pico-8 play session: no input (idle), after a click and taps of 🅾, ❎, 🅾+❎, 🅾 in the second before t = 0

[t = 1 s] idle ~1s (no d-pad/buttons)
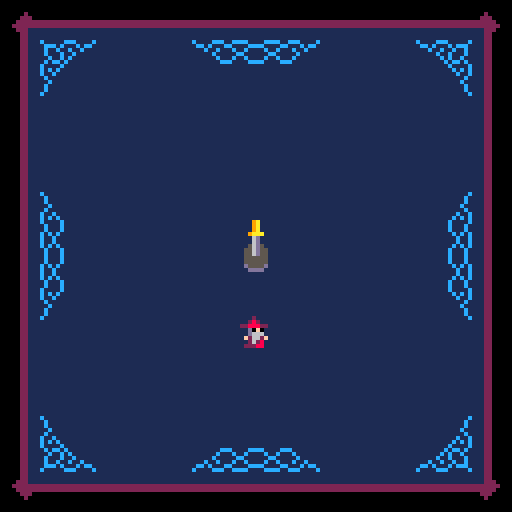

pico-8 cartridge
version 32
__lua__
--bullet hell with a sword
--made for s&t acm arcade jam

--variables

--[[
  naming conventions
  p = player
  k = knife
  b = bullet
]]

--stats
start_time=0
finish_time=0
bullet_count=0
deaths=0
kills=0

krot = 0 -- spin angle
kdeg = 0 -- turn angle
kdist= 16 -- distance from p
--ks   =.66-- scale
--kspin_spd=0 --rotation
--kturn_spd=0 --position

kpos_x=0 --knife position
kpos_y=0 --updated each frame
klen  --=11*ks
						=7.26
ktip_x=0
ktip_y=0 
kend_x=0 
kend_y=0

khit_delay=3 -- how often k hits
---- delays for focus / normal
--khit_delay_n = 3
--khit_delay_f = 3

--kdmg = 4
--kdmg_n = 4
--kdmg_f = 4

-- player

p_x=64
p_y=64
--p_mvspd=2.2
p_flpx=false
p_lives=3
p_inv=0 -- invincibility

p_sp_n=1
p_sp_f=17
mvspd_n=2.2
mvspd_f=1.0
focus = false --if p is focusing
p_hitrad = 0.2 --radius of hitbox
p_iframes = 45
show_hitbox=true

bg_items={}
bg_timer1=0
bg_col=0

wave_offset = 0
--wave_speed = -1

-- used by level to track time
l_time=0
l_time_last=0
cur_level=0

-- holds level info
--set by init_l#()
--l={}

-- highest level unlocked
max_level=0
-- if we're in the level select
lv_select_active=false
lv_select=1

-- used by gameover
--go_timer=0

-- you get the idea
--intro_timer=0
--intro_fcounter=0 -- counts focus time
--intro_state=1
--intro_s_state=0
intro_completed=false

--whether to make the help page the win screen
win_screen=false

-- screenshake vars
shake_x=0
shake_y=0
shake=0
do_shake=false

-- particle list
pa_list = {}

-- enemy list
e_list = {}

-- bullet list
b_list = {}

-- pattern list
pt_list = {}

-- pickups list
pu_list = {}

-- init to menu
function _init()
 start_music(true)
 
 toggle_scrsh()
 toggle_hitbox()
 menuitem(3,"unlock all lvl", unlocc)
 
 --unlocc() --the monado's power
 
 init_menu()
end

-->8
--utilities

-- euclidean distance
function dst(x1,y1,x2,y2)
 
 local a,b=abs(x1-x2),abs(y1-y2)
 
 -- approximate
 return max(a,b)*0.9609+min(a,b)*0.3984
 
 -- exact
 --return sqrt(a*a+b*b)
end

-- random vector
function rand_dir()
 return rnd(2)-1, rnd(2)-1
end

-- rand int
function randi(h) --inclusive
 return flr(rnd(h+1))
end

-- normalized dx,dy between points
function dir(x1,y1,x2,y2)
 local a = atan2(x2-x1,y2-y1)
 return cos(a),sin(a)
end

-- rotates x,y by and angle a
-- around screen center
function rotated(x,y,a)
 local s,c = sin(a),cos(a)
 local xx,yy=x-64,y-64
 return xx*c-yy*s+64,xx*s+yy*c+64
end

function toggle_scrsh()
 do_shake = not do_shake
 menuitem(1,do_shake and "scrnshake off" or "scrnshake on",toggle_scrsh)
 shake=0
end

function toggle_hitbox()
 show_hitbox = not show_hitbox
 menuitem(2,show_hitbox and "hide hitbox" or "show hitbox",toggle_hitbox)
end

function unlocc()
 start_time=-1
 max_level=3
 intro_completed=true
 poke(0x311d, peek(0x311d)^^128)
end

function start_music(loop)
 music(4,0,6)
 if loop==true then
  poke(0x311d, peek(0x311d)|128)
 end
end
-->8
--menu/credits/cutscenes

function init_menu()
 _update = update_menu
 _draw = draw_menu
 
 wave_speed=-1
 if max_level==1 then
  init_bg(11)
 elseif max_level==2 then
  init_bg(12)
 elseif max_level==3 then
  init_bg(0)
 end
 
 win_screen=false
 
 p_x = 64
 p_y = 84
 -- controls trans location
 
 intro_s_state=0
 lv_select_active=false
 
 trans_open(nil,65)
end

function restart()
 music(-1)
 start_music()
 -- set loop point again
 --poke(0x311d, peek(0x311d) | 128)
 p_sp_n=1
 go_timer=-1
 init_menu()
end

function init_help()
 _update = update_help
 _draw = draw_help
 
 --needed for winscreen
 if stat(24)==-1 then
  start_music() end
 
 trans_open(nil,65)
end

function update_menu()
 --process transitions
 process_transition()
 
 if btnp(🅾️) and trans_func==nil then
  if intro_completed==false then
   sfx(60)
   music(-1,1200)
   init_intro()
  elseif lv_select_active == false then
   lv_select_active=true
  else
   trans_close(3,-20)
   trans_func = init_game
  end
 end
 
 if btnp(⬇️) and lv_select_active and trans_func==nil then
  lv_select=mid(1,lv_select+1,max_level) end
 if btnp(⬆️) and lv_select_active and trans_func==nil then
  lv_select=mid(1,lv_select-1,max_level) end
 
 -- just to be safe
 lv_select=mid(1,lv_select,3)
 
 if btnp(❎) and trans_func==nil then
  if lv_select_active==false then
   trans_close(nil,-20)
   trans_func = init_help
  else
   lv_select_active=false
  end
 end

end

function update_help()
 --process transitions
 process_transition()
 
 if btn(❎) and trans_func==nil then
  trans_close(nil,-30)
  trans_func = init_menu
 end

end

function draw_menu()
 cls()
 --rectfill(0,0,127,127,0)
 
 if max_level>=1 then
  draw_bg()
 end
 
 if max_level == 0 then
  map(0,0)
 else
  draw_carpet()
 end
 
 draw_logo(13,25)
 
 if lv_select_active==false then
	 print("press 🅾️ to start", 30, 100,7)
	 rectfill(46,112,81,118,1)
	 print("❎ help/credits", 34, 113,12)
 else
  rectfill(46,112,81,118,1)
  for i=1,3 do
   local col
   if i<=max_level then col=6
   else col=13 end
   if i==lv_select then col=7 end
   print("level "..i, 51, 86+8*i,col)
  end
  print(">         <", 43, 86+8*lv_select,7)
 end
 
 spr(103,60,60,1,1) --pedestal
 draw_intro_sword()
 draw_player()
 
 -- draw transition last
 draw_trans_overlay()
end

function draw_help()
 cls(1)
 
 -- credits
 local textcol = 13
 palt(0, false)
 palt(9, true)
 spr(138,10,4+stat(20)%16/8,2,2)  --fred
 print("a game by",30,10,textcol)
 print("athakaspen",70,10,8)
 
 spr(142,104,22,2,2) --arcade
 rectfill(108,28,115,31,stat(20)/4+7)
 print("made in 1 week for an",14,25,textcol)
 print("s&t acm arcade",6,31,11)
 print("game jam",66,31,textcol)
 
 sspr(96,64,16,16,7,45) --moon 
 local amt=flr(time()*7.24%14)-7
 spr(174-abs(amt)*2,7,44,2,2,amt>0,amt>0) --moon 
 
 print("music is adapted from",30,44,textcol)
 print("\"jack of all trades\"",30,50,12)
 print("by",30,56,textcol)
 print("casejackal",42,56,10)
 palt(0, true)
 palt(9, false)
 
 
 
 if not win_screen then
  
  draw_focus_tutorial(100,82)
  print("hold 🅾️ to focus", 6, 72,7)
	 print(" - faster spin", 6, 84,7)
	 print(" - slower movement", 6, 96,7)
	 
	 print("green", 6, 108,11)
	 print("is your hitbox", 29, 108,7)
	 
 else
  print("thanks for playing!",26,70,7)                                                          if deaths==0 and start_time>0 then color(10) end
  print("- deaths: "..deaths,38,80)
  print("- kill count: "..kills,28,88)
  print("- bullets dodged: "..bullet_count,18,96)
  
  if start_time>0 then
   tim=flr(finish_time-start_time)
   print("- total time: "..tim\60 .."m "..tim%60 .."s",22,108)
  end
 end

 print("❎ main menu", 38, 120,12)
 
 -- draw transition last
 draw_trans_overlay()
end

function init_intro()
 _draw = draw_intro
 _update = update_intro
 intro_timer=0
 intro_fcounter=0
 intro_state=1
 ped_state=0
 start_time=time()
end

function init_gameover()
 go_timer=0
 _update = update_go
 _draw = draw_go
 
 wave_speed=0
 
 -- mute music
 music(-1)
 
 --make sure player is visible
 p_inv=0
end

function update_intro()
 intro_timer += 1
 
 --process transitions
 process_transition()
 
 update_particles()
 
 if intro_timer > 5 then
		-- check for focus mode 
		check_focus()
		p_move()
 end
 
 if intro_state == 1 and 
 dst(p_x,p_y,64,58) < 22 and
 focus==true then
  --scripted sword pulls
  intro_fcounter+=1
  if intro_fcounter%5==0 then
	  newp_simple(64,64)
	  --play sound if free channel
	  if stat(19)==-1 then
		  sfx(57,3,0,1)
		 end
	 end
	 if intro_fcounter==50 
	 or intro_fcounter==110
	 or intro_fcounter==170 then 
	  intro_s_state+=1
	  shake=1
	  sfx(58,3,0,1)
	  
	 elseif intro_fcounter==182 then
	  intro_s_state=4
	  intro_state=2
	  shake=2
	  sfx(59,3,0,1)
	  for i=1,10 do
	   newp_scloud(64,64)
	  end
	  intro_timer=100 --bad code alert
   music(7,0,6)
   poke(0x311d, peek(0x311d)^^128)
	 end
 elseif intro_state==2 then
  if intro_timer == 186 then
   sfx(60)
   intro_state=3
   krot=0.5
   kdeg=atan2(64-p_x,45-p_y)
   trans_close()
   trans_func=init_game
   lv_select=1
   intro_completed=true
  end 
 end
 
 if intro_state==3 then
  update_kpos()
 end

end

function draw_intro()
 cls()
 --rectfill(0,0,127,127,0)
 
 --processes screenshake. 
 --called even when not shaking
 draw_shake()
 
 if intro_state<2 then
  map(0,0)
 else
  draw_carpet()
 end
 draw_logo(13,25-intro_timer)
 
 print("press 🅾️ to start", 30, 100+intro_timer,7)
 if intro_timer < 8 then 
  rectfill(48,120,79,112+intro_timer,1)
 end
 print("❎ help/credits", 34, 113+intro_timer,12)
 
 if intro_state == 1 and 
 dst(p_x,p_y,64,58) < 22 and
 focus==false then
  rectfill(48,120,79,112,1)
  print("hold 🅾️ to focus", 33, 113,12)
 end

 if intro_state==1 then
  spr(103,60,60,1,1) --pedestal
 end
 draw_particles()
 draw_player()
 if intro_state<3 then
  draw_intro_sword()
 else
  draw_knife()
 end
 
 -- draw transition last
 draw_trans_overlay()
end

function draw_intro_sword()
 if intro_s_state <= 3 then
  sspr(56,32,8,9+intro_s_state,60,55-intro_s_state)
 else
  spr(71,60,45+sin(time()*0.9)*2.9,1,2)
 end
end

function draw_shake()
 if do_shake then
	 shake_x=1-rnd(2)
	 shake_y=1-rnd(2)
	 shake_x*=shake
	 shake_y*=shake
	 camera(shake_x,shake_y)
	 
	 shake *= 0.90
	 if shake < 0.25 then
	  shake=0
	 end
	else
	 camera(0,0)
	end
end

function update_go()
 process_transition()

 go_timer += 1

 if go_timer == 1 then
  sfx(9)
 elseif go_timer == 40 then
  sfx(56)
  p_sp_n=33
  focus=false
  heart_explode(p_x,p_y)
  shake=1
 elseif go_timer == 80 then
  --sfx(40)
 elseif go_timer == 60 then
  trans_close()
  trans_func = restart
 end
 
 update_particles()
 draw_game()
end

function draw_go()

 --processes screenshake. 
 --called even when not shaking
 draw_shake()
 
 -- draw transition last
 draw_trans_overlay()
end



function draw_logo(x,y)
 -- sword
 for i=0,10 do
  spr(137,x+7+i*8,y+6)
 end
 spr(153,x+94,y+6) --tip
 spr(136,x,y+6) -- hilt last
 
 --letters
 for i=0,7 do
  spr(128+i,x+12+10*i,y+2.5+sin(-time()/2.4+i/8)*2.48,1,2)
 end
 
 --bit of the sword on letters
 --very inefficient but saves tokens
 for i=0,22 do
  spr(137,x+47+i,y+6)
 end
end

function draw_focus_tutorial(x,y)
 p_x=x p_y=y
 
 check_focus()
 update_kpos()

 --circfill(p_x-1,p_y-1,kdist,1)
 circ(p_x-1,p_y-1,kdist,7)
 --circ(p_x,p_y,kdist,0)
 
 draw_player()
 draw_knife()
 
 --draw_kpoints(8)
 
 -- hitbox
 rect(p_x,p_y,p_x-1,p_y-1,11)
end

-- transitions
trans_amount = -70
trans_delta = 0
-- func to call at trans end
trans_func = nil 

function process_transition()
 --trans_amount+=trans_delta
 trans_amount=mid(-100,trans_amount+trans_delta,100)
 if abs(trans_amount) > 70 and trans_func then
  trans_func()
  trans_func=nil
 end
end

function trans_open(spd,start)
 trans_amount = start or 69
 if not spd then spd=-5 end
 trans_delta = spd
end

function trans_close(spd,start)
 trans_amount = start or -69
 trans_delta = spd or 3
end

function draw_trans_overlay()
 --player offset x/y
 local po_x = p_x-64
 local po_y = p_y-64
 rectfill(-1,-1,128,trans_amount+po_y,0)
 rectfill(-1,-1,trans_amount+po_x,128,0)
 rectfill(128,128,-1,127-trans_amount+po_y,0)
 rectfill(128,128,127-trans_amount+po_x,-1,0)
 
end
-->8
--game

--inits level in lv_select var
function init_game()
 _update = update_game
 _draw = drawdelay
 p_x = 64
 p_y = 64
 p_lives = max(p_lives,3)
 
 go_timer=0
 wave_speed=-1
 l_time=0
 l_time_last=0
 
 cur_level=lv_select
 if cur_level==1 then
  init_l1()
 elseif cur_level==2 then
  init_l2()
 elseif cur_level==3 then
  init_l3()
 end
 
 -- clear lists
 e_list= {}
 b_list= {}
 pt_list={}
 pu_list={}
 
 if stat(24)==-1 then
  start_music()
 end
 
 trans_open()
end
-- drawdelay prevents draw_game
-- from running too early
function drawdelay() 
 _draw = draw_game
end

function init_l1()
 init_bg(11)
 
 -- setup
 l = {
    { 200,"boss1"},
  l1_swoop_group(2),
  l1_sentry(0,-.25),
  l1_sentry(50,.25),
  l1_swoop_group(0),
  l1_sentry(0,-.25),
  l1_sentry(50,.25),
  l1_swoop_group(2),
  l1_sentry(0,-.25),
  l1_sentry(50,.25),
  l1_swoop_group(0),
  l1_sentry(0,-.25),
  l1_sentry(160,.25),
    {0 ,"heavy",{true,"ring",32,22,1,20,1,10,4,0.42,-.25},{},40,36,0,40,60},
    {80,"heavy",{true,"ring",38,20,1,20,1,10,4,0.42,-.25},{},88,36,0,40,60},
  { 0,"sentry",{false,"simple",-1,1},{},108,1.1,0.5,10},
  {40,"sentry",{false,"simple",1,-1},{},108,1.1,0,10},
  { 0,"sentry",{false,"simple",-1,-1},{},20,1.1,0.5,10},
  {65,"sentry",{false,"simple",1,1},{},20,1.1,0,10},
 
  l1_swoop_group(11),
  l1_swoop_group(10),
  l1_swoop_group(9),
  l1_swoop_group(8),
  l1_swoop_group(7),
  l1_swoop_group(6),
  l1_swoop_group(5),
  l1_swoop_group(4),
  l1_swoop_group(3),
  l1_swoop_group(2),
  l1_swoop_group(1), 
  l1_swoop_group(0), 
  {95},
  
  {  0,"swoop",{},{},1,0.25,4},
  { 80,"swoop",{},{},-1,-0.25,4},
  l1_swoop_group(0),
  {60},
  { 60,"sentry",{false,"simple",0,-1,200,36,22},{},100,0.75,0,6},
  {35}
	}
end
function l1_swoop_group(i)
 return {25,"swoop",{false,"aimed",1.5,200,32+i%4*2,20},{},1.2,-0.25*i,3}
end
function l1_sentry(d,a)
 return {d,"sentry",{false,"simple",-sin(a),cos(a)},{},20,1.1,a,6}
end

function init_l2()
 init_bg(12)
 
 -- setup
 l = {
  {120, "boss2"},
  l2_ring_sentry(0, 20,.875),
  l2_ring_sentry(0, 20,.625),
  l2_ring_sentry(0, 20,.375),
  l2_ring_sentry(140,20,.125),
  l2_ring_sentry(0, 20,.75),
  l2_ring_sentry(0, 20,.5),
  l2_ring_sentry(0, 20,.25),
  l2_ring_sentry(90,20, 0),
  l2_swoop(0,-1,.5),
  l2_swoop(0,1,.5),
  l2_swoop(0,-1,0),
  l2_swoop(70,1,0),
  l2_laser_heavy(6,84,37,.75),
  l2_laser_heavy(80,44,38,.25),
  l2_laser_heavy(6,84,30,0),
  l2_laser_heavy(80,44,30,0),
  l2_ring_sentry(60,104,0),
  l2_ring_sentry(160,24,0),
  {120,"heavy",{true,"spi",48,20,2,12,10,5,1.3,0.04},{},64,56,0,50,140},
  l2_sentry(0,.8),
  l2_sentry(0,.6),
  l2_sentry(0,.4),
  l2_sentry(0,.2),
  l2_sentry(120,0),
  l2_swoop(0, -1,.25),
  l2_swoop(60,-1,.75),
  l2_swoop(0, 1,.25),
  l2_swoop(60,1,.75),
  l2_swoop(0,-1,.5),
  l2_swoop(60,1,.5),
  l2_swoop(0,-1,0),
  l2_swoop(60,1,0),
	}
end
function l2_sentry(d,a)
 return {d,"sentry",{false,"simple",-sin(a),cos(a),200},{7,23},16,1.2,a,7}
end
function l2_swoop(d,dx,a)
 return {d,"swoop",{},{11,27},dx,a,3}
end
function l2_ring_sentry(d,h,a,spd,spx)
 return {d,"sentry",{true,"ring",spx or 34,20,1,12,0.9,2,2,0},{7,23},h,spd or 1.3,a,2}
end
function l2_laser_heavy(d,x,y,a)
 return {d,"heavy",{true,"exp_line",52,20,2,7,true,1.3},{},x,y,a,50,80}
end

--l3 uses l2 and l1 funcs because tokenzz
function init_l3()
 init_bg(0)
 
 -- setup
 l = {
  {500, "boss3"},
  
  {0 ,"heavy",{true,"spi",36,22,1,30,6,7,.95,.01},{},40,36,0,72,300},
  {150,"heavy",{true,"spi",34,20,1,30,6,7,.95,-.01},{},88,36,0,72,300},
  l3_ring_heavy(20,43,.25),
  l3_ring_heavy(20,43,.5),
  l3_ring_heavy(20,43,.75),
  l3_ring_heavy(70,43, 0),
  l1_swoop_group(15),
  l1_swoop_group(14),
  l1_swoop_group(13),
  l1_swoop_group(12),
  l1_sentry(0,-.25),
  l1_sentry(0,.25),
  l1_swoop_group(11),
  l1_swoop_group(10),
  l1_swoop_group(9),
  l1_swoop_group(8),
  l1_sentry(0,.5),
  l1_sentry(0,0),
  l1_swoop_group(7),
  l1_swoop_group(6),
  l1_swoop_group(5),
  l1_swoop_group(4),
  l1_sentry(0,-.25),
  l1_sentry(0,.25),
  l1_swoop_group(3),
  l1_swoop_group(2),
  l1_swoop_group(1),
  l1_swoop_group(0),
  {100},
  l3_ring_heavy(20,43,.25),
  l3_ring_heavy(20,43,.5),
  l3_ring_heavy(20,43,.75),
  l3_ring_heavy(70,43, 0),
  l2_ring_sentry( 0,104,-.25,1.2,36),
  l2_ring_sentry(40,24,-.25,1.2,36),
  l2_ring_sentry( 0,84,-.25,1.2,36),
  l2_ring_sentry(40,44,-.25,1.2,36),
  l2_ring_sentry(60,64,-.25,1.2,36)
	}
end
function l3_ring_heavy(d,x,a)
 return {d,"heavy",{true,"ring",24+randi(1)*4,24+randi(1)*4,2,18,0.6,10,6,0.42,0,true,6,6},{},x,37.5,a,50,80}
end

function update_game()
 
 --processes screenshake. 
 --called even when not shaking
 draw_shake()

	-- check for focus mode 
	check_focus()
	
	p_move()
 
 update_kpos()	
 
 process_level()
 
 --only do damage when not inv
 if p_inv<=0 then
  check_khit()
 end
 update_enemys()
 
 update_patterns()
 
 check_pickups()
 
 -- update bullets and
 -- check bullet collisions
 if update_bullets() then
  handle_bhit()
 end
 	
 update_particles()
 
 --process transitions
 process_transition()
 
end

function draw_game()
 cls()
 
 draw_bg()
 draw_carpet()

 --map(0)

 draw_pickups()

 draw_player()
 
 draw_enemys()
 
 draw_bullets()

 draw_knife()
 
 -- testing
 --draw_kpoints(8)
 
 draw_particles()
 
 --draw warp effect for boss 3
 -- i have to do it here so it
 -- draws over bullets
 local e=e_list[1]
 if e and e.warp_rad then
  warp(e.x,e.y,e.warp_rad)
 end
 
 draw_ui()
 
 -- draw transition last
 draw_trans_overlay()
 
 -- stats for nerds
-- print(stat(1),10,10,10)
-- print(#b_list)
-- print(stat(0))

end



function process_level()
 l_time+=1
 while next(l) and l_time-l_time_last>=l[#l][1] do
  deli(l[#l],1)
  new_enemy(unpack(l[#l]))
  l_time_last=l_time
  deli(l,#l)
 end
 
 -- boss death
 if not next(l) and not next(e_list) then
 	p_inv=1
  if l_time-l_time_last>200 then
	  l_time_last=l_time
	 elseif l_time-l_time_last==40 then
	  music(0,0,7)
	 elseif l_time-l_time_last==120 then
	  trans_close()
	  trans_func=init_game
	  lv_select=min(cur_level+1,3)
	  max_level=mid(max_level,cur_level+1,3)
	  if cur_level==3 then
	   trans_func=init_help
	   win_screen=true
	   finish_time=time()
	  end
	 end
 end
end

function draw_ui()
 local x=1
 for i=1,p_lives do
  spr(16,x,1)
  x+=9
 end
end

-- new bg functions
function new_cloud() 
 add(bg_items, {x=rnd(148)-26,y=-32,dy=1.3,spx=0,spy=96,w=32,h=32})
 bg_timer1 = randi(10)+20
end

function new_tree()
 add(bg_items, {x=rnd(138)-7,y=-16,dy=1.1,spx=32+randi(2)*8,spy=96,w=8,h=16})
 if rnd()<.05 then
  add(bg_items, {x=rnd(138)-7,y=-16,dy=1.1,spx=32,spy=112,w=16,h=16})
 end
 bg_timer1 = randi(2)+2
end

function new_s_star()
 add(bg_items, {x=rnd(129)-1,y=-2,dy=1.4,spx=64+randi(3)*2,spy=96+randi(3)*2,w=2,h=2})
 if rnd()<.25 then
  add(bg_items, {x=rnd(130)-2,y=-4,dy=1.6,spx=64+randi(3)*4,spy=104+randi(3)*4,w=4,h=4})
 elseif rnd()<.004 then
  add(bg_items, {x=rnd(132)-4,y=-8,dy=1.8,spx=72,spy=96,w=8,h=8})
 end
 bg_timer1 = randi(1)+1
end

function init_bg(col)
 bg_items={}
 bg_col=col
end

function draw_bg()
 -- sky
 cls(bg_col)
 
 bg_timer1-=1
 if bg_timer1 <= 0 then
  if bg_col==11 then
   new_tree()
  elseif bg_col==12 then
   new_cloud()--also resets timer
  else
   new_s_star()
  end
 end
 
 for i=#bg_items,1,-1 do
  local item=bg_items[i]
  if go_timer==0 then
   item.y+=item.dy
  end
  if item.y > 128 then
   deli(bg_items,i)
  else
   sspr(item.spx,item.spy,item.w,item.h,item.x,item.y)
  end
 end
end


function draw_carpet()
 for i=0,127 do
  local offset = flr(sin((i+wave_offset)/32)*0.99)/8
  offset -= flr(sin((i+wave_offset)/69)*0.99)/8
  tline(0,i,127,i,offset,i/8)
  x = 1-abs((i*8)%2-1)
 end
 wave_offset+=wave_speed
end


-->8
--player/knife

function check_focus()
 if btn(🅾️) then
		focus=true
		kspin_spd= 0.08
		kturn_spd=-0.01
		--kdmg = kdmg_f
		p_mvspd = mvspd_f
	else
		focus=false
		kspin_spd= 0.04
		kturn_spd=-0.03
		--kdmg = kdmg_n
		p_mvspd = mvspd_n
	end
end

function p_move() 
 if btn(➡️) then 
  p_x+=p_mvspd
  p_flpx = false
 end
 if btn(⬅️) then 
  p_x-=p_mvspd
  p_flpx = true
 end
 if btn(⬆️) then p_y-=p_mvspd end
 if btn(⬇️) then p_y+=p_mvspd end
 p_x = mid(9,p_x,119)
 p_y = mid(11,p_y,119)
 
 p_inv-=1
end

function update_kpos()
 krot += kspin_spd
 kdeg += kturn_spd
 -- updates kpos x and y
 local x = cos(kdeg)*kdist
 local y = sin(kdeg)*kdist
 kpos_x = p_x+x
 kpos_y = p_y+y
 -- also update the tip/end pos
 ktip_x=kpos_x+cos(krot+.25)*klen 
 ktip_y=kpos_y+sin(krot+.25)*klen 
 kend_x=kpos_x+cos(krot-.25)*klen*.7 
 kend_y=kpos_y+sin(krot-.25)*klen*.7
end

-- checks for knife-enemy collis
-- once per khit_delay
function check_khit()
 khit_delay-=1
 if khit_delay <= 0 then
 	
 	-- check collisions
 	for i,e in ipairs(e_list) do
	  if dst(kpos_x, kpos_y, e.x, e.y) < e.w/2+1
	  or dst(ktip_x, ktip_y, e.x, e.y) < e.w/2+1
	  or dst(kend_x, kend_y, e.x, e.y) < e.w/2 
	  then
    --e.dohit(e,kmg)
	   e.dohit(e,4) 
	   -- reset hit delay
 	  khit_delay=3
 	  --khit_delay=focus and khit_delay_f or khit_delay_n
	  end
	 end
 end
end

function handle_bhit()
 if p_inv <= 0 then
	 p_inv=p_iframes
	 p_lives-=1
	 deaths+=1
	 sfx(8)
	 if p_lives >= 0 then 
	  heart_explode(5+9*p_lives,4)
	  shake=2
	 else
	  init_gameover()
	 end
	end
end

function draw_player()
 palt(0, false)
 palt(11, true)
 
 -- outer loop is for iframes
 if p_inv <= 0 or
    p_inv < 30 and p_inv%2==0 or
    p_inv\3%2==0 then
	 if focus then 
	  spr(p_sp_f, p_x-4, p_y-5, 1,1,p_flpx)
	 else 
	  spr(p_sp_n, p_x-4, p_y-5, 1,1,p_flpx)
	 end
 end
 
 palt(0, true)
 palt(11,false)
 
 if show_hitbox then
  rect(p_x,p_y,p_x-1,p_y-1,11)
 end

end

function draw_knife()
 -- draw knife, and time it
 --local start = stat(1)
 if p_inv <= 0 or
    p_inv < 10 and p_inv%2==0 or
    p_inv\3%2==0 then
  draw_rotated(17,1,5,23,kpos_x,kpos_y,krot,0.66)
 end
 --print(stat(1)-start, 0, 0,3)
end

function heart_explode(x,y)
 for i=0,8 do
  newp_simple(x,y,40+randi(10),8,2)
 end
 for i=0,5 do
  newp_scloud(x,y,30+randi(10),8)
 end
end

--[[
 // quick and dirty way of rotating a sprite
 sx = spritesheet x-coord
 sy = spritesheet y-coord
 sw = pixel width of source sprite
 sh = pixel height of source sprite
 px = x-coord of where to draw rotated sprite on screen
 py = x-coord of where to draw rotated sprite on screen
 r = amount to rotate (radians)
 s = 1.0 for normal scale, 0.5 for half, etc
]]
function draw_rotated(sx,sy,sw,sh,px,py,r,s)
 --circ(px, py, sw*s/2, 1)
 -- loop through all the pixels
 for y=sy,sy+sh-1,1 do
  for x=sx,sx+sw-1,1 do
   -- get source pixel color
   col = sget(x,y)
   -- skip transparent pixel (zero in this case)
   if (col != 0) then
    -- rotate pixel around center
    local xx = (x-sx)-sw/2
    local yy = (y-sy)-sh/2
--    local x2 = (xx*cos(r) - yy*sin(r))*s
--    local y2 = (yy*cos(r) + xx*sin(r))*s
    -- translate rotated pixel to where we want to draw it on screen
    local x3 = flr((xx*cos(r) - yy*sin(r))*s+px)
    local y3 = flr((yy*cos(r) + xx*sin(r))*s+py)
    -- just pixel it
    pset(x3,y3,col)
   end
  end
 end
end
-->8
--enemy(s)

--[[
 all enemys have:
 x,y (x and y is centered)
 w,h
 spr
 health
 update = update function
 draw = draw function
 dohit(e,dmg) = hit function
 die = death function
]]


function draw_enemys()
 for i,e in ipairs(e_list) do
  e.draw(e)
 end
end

function update_enemys()
 --go backwards to remove safely
 for i=#e_list,1,-1 do
  
  local e=e_list[i]
  
  e.update(e)
  
  -- remove or move
  if e.hlt <= 0 then
   e.die(e)
   deli(e_list,i)
   sfx(1)   
  end
  
  --enemy removing self
  if e.done then
   deli(e_list,i)
  end
 end
end

--[[
 master enemy function
 
 swoop = arc from top of 
   screen, aimed bullets
 a1: dx (left or right)
 ⬇️optional⬇️
 a2: angle around center
 a3: num bullets to shoot
 a4: health
 sp_n
 sp_h
 drops
 
 sentry = linear across screen,
    shoots aimed rings
 a1: height to cross scr at
 a2: speed
 ⬇️optional⬇️
 a3: angle
 a4:num shots
 a5:health 

 heavy = come in, do pattern,
    leave
 a1: x to come in at
 a2: height to stop
 ⬇️optional⬇️
 a3: angle
 a4: health
 a5: wait time before return
 
 boss1, boss2, and boss3 can
 be created here (no args)
 
 b_info has the form
 {is_pattern, name, args}
]]

function new_enemy(name,b_info,sp_info,a1,a2,a3,a4,a5,a6,a7,a8)
	if b_info==nil or next(b_info)==nil then
	 b_info = {false,"aimed"}
	end
	if name=="swoop" then
	 if a1>0 then
	  flp=false else flp=true end
	 if next(sp_info)==nil then
	  sp_info={41,57} end
	 add(e_list,
	 {
	  done = false,
	  b_info=b_info,
	  sp=0,
		 sp_n=sp_info[1], --normal spr
		 sp_h=sp_info[2], --damage spr
		 pos=0,
		 x=0,
		 y=0,
		 spd=abs(a1),
		 flp=flp,
		 angle=a2 or 0,
		 bcount=a3 or 3, -- to shoot
		 bshot = 0, 	-- already shot
		 w=8,
		 h=8,
		 hlt=a4 or 10,    -- cur health
		 max_hlt=a4 or 10,-- max health
		 draw=draw_enemy,
		 update=update_swoop,
		 dohit=dohit_enemy,
		 die=die_enemy,
		 hit_timer=0-- time til spr reset 
	 })
	elseif name=="sentry" then
	 if next(sp_info)==nil then
	  sp_info={39,55} end
	 add(e_list,
	 {
	  done = false,
	  b_info=b_info,
	  sp=0,
		 sp_n=sp_info[1], --normal spr
		 sp_h=sp_info[2], --damage spr
		 x=0,
		 y=0,
		 alt=a1, -- height to go across screen
		 pos=-8,
		 spd=a2,
		 angle=a3 or 0,
		 bcount=a4 or 3, -- to shoot
		 bshot = 0, 	-- already shot
		 w=8,
		 h=8,
		 hlt=a5 or 15,    -- cur health
		 max_hlt=a5 or 15,-- max health
		 draw=draw_enemy,
		 update=update_sentry,
		 dohit=dohit_enemy,
		 die=die_enemy,
		 hit_timer=0-- time til spr reset 
	 })
	elseif name=="heavy" then
	 if next(sp_info)==nil then
	  sp_info={9,25} end
	 if a4==-1 then a4=30 end
	 add(e_list,
	 {
	  done = false,
	  b_info=b_info,
	  sp=0,
		 sp_n=sp_info[1], --normal spr
		 sp_h=sp_info[2], --damage spr
		 x=0,
		 y=0,
		 fx=a1,
		 fy=a2,
		 cy=-8,
		 movdur=33,
		 wait1=40, --until shoot
		 wait2=a5 or 120, --until return
		 angle=a3 or 0,
		 timer=0,
		 w=8,
		 h=8,
		 hlt=a4 or 30,    -- cur health
		 max_hlt=a4 or 30,-- max health
		 draw=draw_heavy,
		 update=update_heavy,
		 dohit=dohit_enemy,
		 die=die_enemy,
		 hit_timer=0-- time til spr reset 
	 })
	elseif name=="boss1" then
	 add(e_list,
	 {
	  done = false,
	  phase=1,
		 timer=0,
		 x=randi(64)+32,
		 y=-16,
		 gx=64,
		 gy=40, --goal x/y for phase1
		 wait=17,
		 w=14,
		 hlt=380,    -- cur health
		 max_hlt=400,-- max health
		 --health of each card
		 draw=draw_b1,
		 update=update_b1,
		 dohit=dohit_enemy,
		 die=die_b1,
		 hit_timer=0-- time til spr reset 
	 })
	elseif name=="boss2" then
	 add(e_list,
	 {
	  done = false,
	  phase=0,
		 timer=0,
		 blink_timer=0,
		 x=64,
		 y=-16,
		 gx=64,
		 gy=30, --goal x/y for phase1
		 rot=.25,
		 rotspd=0.008,
		 wait=0,
		 w=16,
		 hlt=450,    -- cur health
		 max_hlt=450,-- max health

		 draw=draw_b2,
		 update=update_b2,
		 dohit=dohit_enemy,
		 die=die_b1,
		 hit_timer=0-- time til spr reset 
	 })
	elseif name=="boss3" then
	 add(e_list,
	 {
	  done = false,
	  phase=0,
		 timer=0,
		 x=64,
		 y=-16,
		 gx=64,
		 gy=64, --goal x/y for phase1
		 wait=0,
		 w=16,
		 hlt=600,    -- cur health
		 max_hlt=600,-- max health
   warp_rad=0,
		 draw=draw_b3,
		 update=update_b3,
		 dohit=dohit_enemy,
		 die=die_b1,
		 hit_timer=0-- time til spr reset 
	 })
	end
end

function update_b3(e)
 e.timer+=1
 e.wait-=1
 
 --phase 1
 if e.hlt < 300 and e.phase==1 then
  e.phase=3
  e.gx=64
  e.gy=40
 end
 if e.hlt < 1 then
  e.hlt=1000 -- cheat death to explode
  e.phase=4
  pt_list={}
  e.wait=60
  music(-1,1200)
 end
 
 if e.phase==0 then
  e.x += (e.gx-e.x)*0.1
  e.y += (e.gy-e.y)*0.1
  if dst(e.x,e.y,e.gx,e.gy)<2 then
   e.phase+=1
   e.wait=-50
   e.gx=64
   e.gy=64
  end
 
 elseif e.phase==1 then
  if e.wait==-80 then
   sfx(3)
  elseif e.wait<-90 and e.wait>-120 then
   new_bullet(e.x,e.y,"simple",rnd(4)-2,rnd(4)-2,200,104+rnd(16),rnd(24),4)
   sfx(53)
  elseif e.wait < -130 then
   e.wait=-30-randi(20)
  end
  
 --phase 3
 elseif e.phase==3 then
  e.x += (e.gx-e.x)*0.1
  e.y += (e.gy-e.y)*0.1
  if dst(e.x,e.y,e.gx,e.gy)<2 and e.wait<-50 then
   e.wait=28
  end
  if e.wait>=-28 then
   e.warp_rad=28-abs(e.wait)
  end
  if e.wait>0 then
	  for i,b in pairs(b_list) do
	   if dst(b.x,b.y,e.x,e.y)<e.warp_rad then
	    b.dx=0 b.dy=0
	   end
	  end
	 end
	 if e.wait==0 then
	  for i=#b_list,1,-1 do
	   local b=b_list[i]
	   if dst(b.x,b.y,e.x,e.y)<e.warp_rad then
	    new_bullet(b.x,b.y,"aimed",2.5,200,b.sx,b.sy,b.rad)
	    b.dx,b.dy=dir(0,0,rnd(2)-1,rnd(2)-1)
	   end
	  end
	 end
	 if e.wait==-50 then
	  e.gx=randi(100)+14
	  e.gy=randi(100)+14
	 end
	 if e.timer%25==0 then
	  new_pattern(0,0,"rand_line")
	 end
 
 elseif e.phase==4 then
 	p_inv=1
  e.warp_rad=abs((e.wait+3)%20-10)*2
  if e.wait<=0 then
   e.hlt=0 --die
  elseif e.wait%20==0 then
   heart_explode(e.x,e.y)
		 sfx(48)
		end
 end
end

function draw_b3(e)
 --warp(e.x,e.y,e.warp_rad)
 for i=0,14 do
  for j=0,14 do
   if abs((i-7)*(j-7))<4+e.hlt/e.max_hlt*3 then
	   if e.hit_timer>0 and rnd()<.6 then
	    pset(e.x-7+i,e.y-7+j,8)
	   else
	    pset(e.x-7+i,e.y-7+j,randi(15))
	   end
	  end
  end
 end
 e.hit_timer-=1
end

function warp(x,y,rad)
 for i=x-rad,x+rad,1.5 do
 for j=y-rad,y+rad do
  if dst(i,j,x,y) < rad then
   pset(i,j,pget(i,j)+4+rad/4)
  end
 end
 end
end

function update_b2(e)
 e.timer+=1
 e.wait-=1
 
 --phase 1
 if e.hlt < 250 and e.phase==1 then
  e.phase=2
  e.gx=64
  e.gy=40
 end
 if e.hlt < 1 then
  e.hlt=1000 -- cheat death to explode
  e.phase=4
  pt_list={}
  e.wait=60
  music(-1,1200)
 end
 
 if e.phase==0 or e.phase==2 then
  e.x += (e.gx-e.x)*0.1
  e.y += (e.gy-e.y)*0.1
  if dst(e.x,e.y,e.gx,e.gy)<2 then
   e.phase+=1
   e.wait=0
  end
 
 elseif e.phase==1 then
  if e.wait>0 then
   e.x=cos(e.rot)*36+64
   e.y=sin(e.rot)*36+64
   e.rot+=e.rotspd
   if e.wait%25==0 then
    new_pattern(e.x,e.y,"exp_line",40,16,4,8,true,1.4)
   end
  elseif e.wait==-15 then
   sfx(3)
  elseif e.wait==-45 then
   new_pattern(e.x,e.y,"spi",40,16,4,5,12,4,1.5,1/28)
   sfx(54)
  elseif e.wait < -145 then
   e.wait=140+randi(9)
   e.rotspd= rnd()<.5 and -.008 or .008
  end
  
 --phase 3
 elseif e.phase==3 then
  if e.wait==-26 then
   sfx(3)
  elseif e.wait==-50 then
   new_pattern(e.x,e.y,"spi",32,22,1,33,6,6,1.05,0.01042,0)
   new_pattern(e.x,e.y,"spi",38,20,1,33,6,6,1.05,-0.01042,0)
   new_pattern(e.x,e.y,"ring",48,16,2,24,1,0,0,0,0)
   sfx(62)
  elseif e.wait==-146
      or e.wait==-242 then
   new_pattern(e.x,e.y,"ring",48,16,2,24,1,0,0,0,0)
  elseif e.wait==-270 then
   e.wait=40
  end
 
 elseif e.phase==4 then
  p_inv=1
  if e.wait<=0 then
   e.hlt=0 --die
  elseif e.wait%20==0 then
   heart_explode(e.x,e.y)
		 sfx(48)
		end
 end
end

function draw_b2(e)
 palt(0,false) palt(11,true)
 if e.hit_timer > 0 then
  e.hit_timer-=1
  pal(8,14) pal(12,14)
 end
 e.blink_timer-=4
 if e.blink_timer < -80 and rnd()<0.07 then
  e.blink_timer=20
 end
 
 spr(104 + min(abs(e.blink_timer)\2, 6),e.x-8,e.y-8,2,2)
 --line(e.x-e.w/2-1,e.y-10,e.x-e.w/2-1+e.w*(e.hlt/e.max_hlt),e.y-10,11)
 pal()
end

function update_b1(e)
 e.timer+=1
 e.wait-=1
-- if dst(p_x,p_y,e.x,e.y)<6 then
--  handle_bhit()
-- end
 
 --phase 1
 if e.hlt < 260 and e.phase==1 then
  e.phase=2
  e.gx=64
  e.gy=40
 end
 if e.hlt < 1 then
  e.hlt=1000 -- cheat death to explode
  e.phase=4
  pt_list={}
  e.wait=60
  music(-1,1200)
 end
 
 if e.phase==1 and dst(e.x,e.y,e.gx,e.gy)<3 then
  e.gx=randi(64)+32
  e.gy=randi(64)+32
  e.wait=80
 end
 if e.phase<=2 then
 	if e.wait==16 then
 		sfx(3)
  elseif e.wait<=0 then
   local xx,yy=dir(e.x,e.y,e.gx,e.gy)
   e.x+=xx*0.9
   e.y+=yy*0.9
   if e.wait%8==0 and e.phase==1 then
    new_pattern(e.x,e.y,"ring",35,20,1,12,1.1,2,5,0.1,0)
    sfx(61)
   end
  end
 end
 --phase 2
 if e.phase==2 and dst(e.x,e.y,e.gx,e.gy)<3 then
  e.phase=3
  e.wait=40
  
 --phase 3
 elseif e.phase==3 then
  if e.wait==24 then
   sfx(3)
  elseif e.wait==0 then
   new_pattern(e.x,e.y,"spi",48,16,2,10,6,6,1.4, 0.018,0)
   sfx(62)
  elseif e.wait==-60 then
   new_pattern(e.x,e.y,"spi",52,16,2,15,6,4,1.4,-0.012,.18)
   e.wait=randi(1)*80+60
  end
 
 elseif e.phase==4 then
  p_inv=1
  if e.wait<=0 then
   e.hlt=0 --die
  elseif e.wait%20==0 then
   heart_explode(e.x,e.y)
		 sfx(48)
		end
 end
end

function draw_b1(e)
 if e.hit_timer > 0 then
  e.hit_timer-=1
  pal(9,10) pal(10,9)
 end
 
 spr(72+flr(e.timer/4)%4*2,e.x-8,e.y-10,2,2)
 --circ(e.x,e.y,e.w/2,7)
 --line(e.x-e.w/2-1,e.y-10,e.x-e.w/2-1+e.w*(e.hlt/e.max_hlt),e.y-10,11)
 
 pal() -- reset
end

function die_b1(e)
 kills+=1
 sfx(49)
 heart_explode(e.x,e.y)
 heart_explode(e.x,e.y)
 new_pickup("heart",e.x,e.y,120)
end

function update_swoop(e)
 -- reset sprite after hit
 e.hit_timer-=1
 if e.hit_timer <= 0 then
  e.sp=e.sp_n
 end
 
 e.pos += e.spd
 e.x,e.y = 
  get_swoop_pos(e.pos,e.angle,e.flp)

 if (e.pos-32)/64-1/e.bcount/2 >= e.bshot/e.bcount 
 and e.bshot < e.bcount then
  if e.b_info[1] == true then   
   new_pattern(e.x,e.y,unpack(e.b_info,2))
  else
   new_bullet(e.x,e.y,unpack(e.b_info,2))
  end
  e.bshot+=1
  sfx(5)
 end
 
 if e.pos >= 128 then
  e.done=true
 end
end

function get_swoop_pos(pos,a,flp)
 local temp = (pos-64)/8
 local y = -temp*temp+40
 if flp then pos = -(pos-64)+64 end
 return rotated(pos,y,a)
end

function update_sentry(e)
 -- reset sprite after hit
 e.hit_timer-=1
 if e.hit_timer <= 0 then
  e.sp=e.sp_n
 end
 
 e.pos += e.spd
 e.x,e.y = 
  rotated(e.pos,e.alt,e.angle)
 
 if (e.pos-16)/96-1/e.bcount/2 >= e.bshot/e.bcount 
 and e.bshot < e.bcount then
  if e.b_info[1] == true then   
   new_pattern(e.x,e.y,unpack(e.b_info,2))
  else
   new_bullet(e.x,e.y,unpack(e.b_info,2))
  end
  e.bshot+=1
  sfx(5)
 end
 
 if e.pos > 136 then
  e.done=true
 end
end

function update_heavy(e)
 -- reset sprite after hit
 e.hit_timer-=1
 if e.hit_timer <= 0 then
  e.sp=e.sp_n
 end
 
 e.timer += 1
 
 if e.timer < e.movdur then
  e.cy += (e.movdur-e.timer)*((e.fy+18)/(e.movdur*(e.movdur+1)/2))
 elseif e.timer > e.movdur+e.wait1+e.wait2 then
  e.cy -= (e.timer-e.movdur-e.wait1-e.wait2)*((e.fy+18)/(e.movdur*(e.movdur+1)/2))
 end
 
 e.x,e.y = 
  rotated(e.fx,e.cy,e.angle)
 
 -- charging sound
 if e.timer == e.movdur+e.wait1-30 then
  sfx(3)
 end
 
 -- shoot
 if e.timer == e.movdur+e.wait1 then
  sfx(5)
  if e.b_info[1] == true then   
   new_pattern(e.x,e.y,unpack(e.b_info,2))
  else
   new_bullet(e.x,e.y,unpack(e.b_info,2))
  end
  e.hasshot=true
 end
 
 if e.cy < -8 then
  e.done=true
 end
end

function draw_heavy(e)
 local sp_o = 0
 if e.timer>=e.movdur+e.wait1 then
  sp_o=1
 end
 palt(1,true)
 spr(e.sp+sp_o, e.x-e.w/2, e.y-e.h/2, e.w/8, e.h/8, e.flpx, e.flpy)
 pal()
 --line(e.x-e.w/2-1,e.y-e.h/2-2,e.x-e.w/2-1+e.w*(e.hlt/e.max_hlt),e.y-e.h/2-2,11)
end

-- generic draw func
function draw_enemy(e)
 palt(1,true)
 spr(e.sp+l_time/16%2, e.x-e.w/2, e.y-e.h/2, e.w/8, e.h/8, e.flpx, e.flpy)
 pal()
 --line(e.x-e.w/2-1,e.y-e.h/2-2,e.x-e.w/2-1+e.w*(e.hlt/e.max_hlt),e.y-e.h/2-2,11)
end

-- generic hit func
function dohit_enemy(e,dmg)
 e.hlt-=dmg
 e.sp = e.sp_h -- set dmg sprite
 e.hit_timer = 5 -- frames til spr reset
 
 -- particles
 newp_simple(e.x,e.y)
 
 -- play sound if open channel
 if stat(19)==-1 then
  sfx(0,3,0,1)
 end
end

-- generic death func
function die_enemy(e)
 kills+=1
 -- particles
 if rnd()<.4 then
  new_pickup("heart",e.x,e.y)
 end
 for i=0,5 do
  newp_scloud(e.x,e.y)
  newp_simple(e.x,e.y)
 end
end


-->8
--particles

-- pa = particle

--[[
 all particles have:
 move = movement function
 draw = draw function
 life = frames til deletion
 
 paricle types
 simple: single pixel
 scloud: 3x3 dust cloud
]]

function update_particles()
 --go backwards to remove safely
 for i=#pa_list,1,-1 do
  
  local pa=pa_list[i]
  pa.life-=1
  
  pa_move(pa)
  
  -- remove or move
  if pa.life <= 0 then
   deli(pa_list,i)
  end
 end
end

function draw_particles()
 for i,pa in ipairs(pa_list) do
  pa.draw(pa)
 end
end

function newp_simple(x,y,life,c1,c2)
 add(pa_list,
  {
  x=x,y=y,
  c1=c1 or 6,
  c2=c2 or 13,
  life=life or 20+randi(5),
  name="simple",
  draw=pdraw_simple,
  dx=(rnd(2)-1)*0.8,
  dy=(rnd(2)-1)*0.8
  })
end

function newp_scloud(x,y,life,s_offset)
 if s_offset==nil then s_offset=0 end
 add(pa_list,
 {
 x=x,y=y,
 life=life or 20+randi(20),
 name="scloud",
 draw=pdraw_scloud,
 dx=(rnd(2)-1)*1.5,
 dy=(rnd(2)-1)*1.5,
 sx=32+randi(1)*4,
 sy=s_offset+randi(1)*4
 })
end

function pa_move(pa)
 pa.x+=pa.dx
 pa.y+=pa.dy
 pa.dx*=0.90
 pa.dy*=0.90
 if pa.sx and (pa.life==20 or pa.life==10) then 
  pa.sx += 8
 end
end

function pdraw_simple(pa)
  pset(pa.x,pa.y,pa.life>10 and pa.c1 or pa.c2)
end

function pdraw_scloud(pa)
 sspr(pa.sx,pa.sy,3,3,pa.x,pa.y)
end
-->8
--bullets

--[[
 all bullets have:
 move = movement function
 draw = draw function
 life = frames til deletion
 hitcheck = collsion func
 
 bullet types
 simple: linear, no acc
 aimed:  linear, no acc, goto p
0]]

-- returns bool hit_player
function update_bullets()
 local hit_player = false
 --go backwards to remove safely
 for i=#b_list,1,-1 do
  
  local b=b_list[i]
  b.life-=1
  
  -- remove or move
  if b.life <= 0 then
   deli(b_list,i)
   bullet_count+=1
  else
   b.move(b)
  end
  
  -- collision with player
  if b.hitcheck(b) then
   hit_player=true
  end
 end
 return hit_player
end

function draw_bullets()
 for i,b in ipairs(b_list) do
  bdraw_simple(b)
 end
end

function new_bullet(x,y,name,a1,a2,a3,a4,a5,a6,a7)
 if name=="simple" then
  add(b_list,
	 {
	  x=x,y=y,
	  dx=a1 or 0,dy=a2 or 0,
	  life=a3 or 200,
	  sx=a4 or 38,
	  sy=a5 or 18,
	  rad=a6 or 1,
	  move=bmove_simple,
	  hitcheck=bhit_simple
	 })
 elseif name=="aimed" then
	 if a1==nil then a1=1 end
	 local dx,dy = dir(x,y,p_x,p_y)
	 dx*=a1 dy*=a1
	 add(b_list,
	 {
	  x=x,y=y,
	  dx=dx,dy=dy,
	  life=a2 or 200,
	  sx=a3 or 38,
	  sy=a4 or 18,
	  rad=a5 or 1,
	  move=bmove_simple,
	  hitcheck=bhit_simple
	 })
 elseif name=="staging" then
  add(b_list,
	 {
	  x=x,y=y,
	  fx=a1,fy=a2,
	  dur=a3, -- frames til arrival
	  life=a4,
	  sx=a5 or 38,
	  sy=a6 or 18,
	  rad=a7 or 1,
	  move=bmove_staging,
	  hitcheck=bhit_simple
	 })
 end
end

-- basic linear bullet mov func
function bmove_simple(b)
 b.x += b.dx
 b.y += b.dy
 -- kill offscreen
 if abs(b.x-64) > 76
 or abs(b.x-64) > 76 then
  b.life = 0
 end
end

-- basic bullet draw func
function bdraw_simple(b)
 sspr(b.sx,b.sy,b.rad*2,b.rad*2,b.x-b.rad,b.y-b.rad)
end

function bhit_simple(b)
 return dst(b.x,b.y,p_x,p_y) < b.rad+p_hitrad
end

-- basic linear bullet mov func
function bmove_staging(b)
 if b.dur > 0 then
	 b.x += (b.fx-b.x)/b.dur
	 b.y += (b.fy-b.y)/b.dur
	 b.dur-=1
	end
end
-->8
--patterns

--pt=pattern

--[[
 patterns spawn bullets.
 it exists until it marks
 itself as done.
 
 all patterns have:
 done = is pattern finished
 process = update function
 
 pattern types:
 spi = outward spiral
]]

function update_patterns()
 for i=#pt_list,1,-1 do
  
  local pt=pt_list[i]
  
  pt.process(pt)
  
  -- remove
  if pt.done == true then
   deli(pt_list,i)

  end
 end
end

--[[ pattern master list

 spi = spiral
 sx,sy,rad = bullet sprite
 a1: duration (in shots)
 ⬇️optional⬇️
 a2: num spokes
 a3: fire delay
 a4: bullet speed
 a5: rot speed
 a6: starting angle
 (todo) a8: rot acc func
 new_pattern("spi",38,18,1,e.x,e.y,60,6,5,1,0.0171,nil)
 
 ring = ring expanding out
 sx,sy,rad = bullet sprite
 ⬇️optional⬇️
 a1: bullets in ring
 a2: bullet speed
 a3: time to wait before explode
 a4: wait ring radius
 a5: "spin factor"
 a6: starting angle
 a7: staging (bool)
 a8: staging dur
 a9: staging spd
 new_pattern(e.x,e.y,"ring",32,22,1,28,1,6,8,0.4,nil,true,20,8)
 
 line = long bullet
 sx,sy,rad = bullet sprite
 a1: length
 a2: aimed (bool)
 a3: dx (n) or spd (aimed)
 a4: dy (n)
 new_pattern(40,16,"line",4,e.x,e.y,6,false,1,2)
 
 exp_line = expanding line
 sx,sy,rad = bullet sprite
 a1: length
 a2: aimed (bool)
 a3: dx (n) or start spd (aimed)
 a4: dy (n)
 --------new_pattern("exp_line",40,16,4,e.x,e.y,6,false,1,2)
 
]]

function new_pattern(x,y,name,sx,sy,rad,a1,a2,a3,a4,a5,a6,a7,a8,a9,a10,a11)
 if name=="spi" then
  add(pt_list,
  {
   done=false,
   process=pt_spiral,
   sx=sx, sy=sy, rad=rad,
   x=x+.5,
   y=y+.5,
   dur=a1,
   spokes=a2 or 6,
   delay=a3 or 5,
   timer=0,
   bspd=a4 or 1,
   rotspd=a5 or 0.0171,
   rot=a6 or 0
  })
 elseif name == "ring" then
  local processf
  local delaytime
  if a7 == true then
   processf=pt_ring_staged
   delaytime=a8+a9+a3
  else
   processf=pt_ring
   delaytime=a3
  end
  add(pt_list,
  {
   done=false,
   process=processf,
   sx=sx, sy=sy, rad=rad,
   x=x+.5,
   y=y+.5,
   bcount=a1 or 16,
   bspd=a2 or 1,
   delay=delaytime,
   timer=delaytime,
   ring_rad=a4 or 16,
   rot=a6 or rnd(),
   angle=a5 or 0,
   stg_dur=a8 or nil,
   stg_spd=a9 or nil,
   stg_prog=0
  })
 elseif name=="rand_line" then
  add(pt_list,
  {
   done=false,
   process=pt_rand_line,
  })
 elseif name=="exp_line" then
  local dx,dy
  if a2 == true then
   dx,dy = dir(x,y,p_x,p_y)
   dx*=a3
   dy*=a3
  else
   dx=a3
   dy=a4
  end
  sfx(54)
  add(pt_list,
  {
   done=false,
   process=pt_exp_line,
   sx=sx, sy=sy, rad=rad,
   x=x,
   y=y,
   len=a1,
   dx=dx,
   dy=dy,
  })
 end
end

function pt_spiral(pt)
 pt.timer-=1
 
 -- shoot
 if pt.timer <= 0 then
  for i=1,pt.spokes do
   local a = i/pt.spokes+pt.rot
   local dx = cos(a)*pt.bspd
   local dy = sin(a)*pt.bspd
   new_bullet(pt.x,pt.y,"simple",dx,dy,200,pt.sx,pt.sy,pt.rad)
  end
  pt.timer = pt.delay
  pt.dur-=1
  pt.rot+=pt.rotspd
 end
 
 -- finished?
 if pt.dur <= 0 then
  pt.done = true
 end
end

function pt_ring(pt)
 -- make stationary bullets
 if pt.timer == pt.delay then
  for i=1,pt.bcount do
   local a = i/pt.bcount+pt.rot
   local ox=cos(a)*pt.ring_rad
   local oy=sin(a)*pt.ring_rad
   new_bullet(pt.x+ox,pt.y+oy,"simple",0,0,pt.delay,pt.sx,pt.sy,pt.rad)
  end
 end
 pt.new = false
 
 pt.timer-=1
 
 -- shoot (makes new bullets)
 if pt.timer <= 0 then
  for i=1,pt.bcount do
   local a = i/pt.bcount+pt.rot
   local ox=cos(a)*pt.ring_rad
   local oy=sin(a)*pt.ring_rad
   local dx = cos(a+pt.angle)*pt.bspd
   local dy = sin(a+pt.angle)*pt.bspd
   new_bullet(pt.x+ox,pt.y+oy,"simple",dx,dy,200,pt.sx,pt.sy,pt.rad)
  end
  pt.done = true
 end
end

function pt_ring_staged(pt)
 -- make staging bullets
 while (pt.delay-pt.timer)/pt.stg_dur > pt.stg_prog/pt.bcount
   and (pt.delay-pt.timer) <= pt.stg_dur do
  pt.stg_prog += 1
  local a = pt.stg_prog/pt.bcount+pt.rot
  local ox=cos(a)*pt.ring_rad
  local oy=sin(a)*pt.ring_rad
  new_bullet(pt.x,pt.y,"staging",pt.x+ox,pt.y+oy,pt.stg_spd,pt.timer,pt.sx,pt.sy,pt.rad)
 end
 pt.new = false
 
 pt.timer-=1
 
 -- shoot (makes new bullets)
 if pt.timer <= 0 then
  for i=1,pt.bcount do
   local a = i/pt.bcount+pt.rot
   local ox=cos(a)*pt.ring_rad
   local oy=sin(a)*pt.ring_rad
   local dx = cos(a+pt.angle)*pt.bspd
   local dy = sin(a+pt.angle)*pt.bspd
   new_bullet(pt.x+ox,pt.y+oy,"simple",dx,dy,200,pt.sx,pt.sy,pt.rad)
  end
  sfx(5)
  pt.done = true
 end
end

function pt_rand_line(pt)
 local a,x1,y1,x2,y2,cnt,spd=randi(3)/4,rnd(128),-rnd(10),rnd(128),-rnd(10),randi(6)+3,rnd(.5)+.8
 x1,y1=rotated(x1,y1,a)
 x2,y2=rotated(x2,y2,a)
 local sp_inf
 if rnd()<.65 then
  sp_inf={32+randi(3)*2,18+randi(2)*2,1}
 else
  sp_inf={48+randi(1)*4,16+randi(1)*4,2}
 end
 for i=0,cnt do
  new_bullet(
   x1+(x2-x1)*(i/cnt),
   y1+(y2-y1)*(i/cnt),
   "simple",-sin(a)*spd,cos(a)*spd,200,unpack(sp_inf))
 end
 pt.done=true
end

function pt_exp_line(pt)
 
 while pt.len > 0 do
  new_bullet(pt.x,pt.y,"simple",pt.dx,pt.dy,200,pt.sx,pt.sy,pt.rad)
  pt.dx*=1.1 pt.dy*=1.1
  pt.len-=1
 end 
 
 pt.done=true
end
-->8
--pickups

--[[
 all pickups have
 
 name: pickup type
 life: time til removal
 spr: sprite
 
]]

function new_pickup(name,x,y,life)
 add(pu_list, {
  name=name,
  sp=16,
  x=x,
  y=y,
  life=life or 110
 })
end

-- picks up pickups
function check_pickups()
 for i=#pu_list,1,-1 do
  local pu = pu_list[i]
  if dst(p_x,p_y,pu.x,pu.y) < 6 then
   if pu.name == "heart" then
    p_lives += 1
    sfx(4)
   end
   deli(pu_list,i)
  end
 end
end

function draw_pickups()
 for i=#pu_list,1,-1 do
  if pu_list[i].life <= 0 then
   deli(pu_list,i)
  else
   draw_pu(pu_list[i])
  end
 end
end

function draw_pu(pu)
 pu.life-=1
 if pu.life > 30 and pu.life\2%2==0
 or pu.life%2==0 then
  spr(pu.sp,pu.x-4,pu.y-4)
 end
end
__gfx__
00000000bbb2bbbb33333330333333307070707060606060d000d000177777111777771111dddd1111dddd111131111111131111888888882222222233333333
00000000bb282bbb300060303000203007007770000000000d00000077777771767776711dddddd11dddddd111b33111111b3111888888882222222233333333
000000002288822b3006603030022030707007006000060000000d007677767170676071dddddddddd5555dd111bb1b3111bb111888888882222222233333333
00000000bbd0f0bb30066030300220300000000000000000000000007067607170070071ddddddddd589985d13b22b3113b22bb3888888882222222233333333
00000000bbd666bb306660303022203007007770060060600d0000d07007007177777771d5dddd5dd889988d13b22b313bb22b31888888882222222233333333
00000000bf2662fb306d6030302820307770707000600060000000001777771116161611dd5555dddd8888dd3b1bb111111bb111888888882222222233333333
00000000bb2628bb30dd6030308820307000070060000600d0000d0016161611111111111dddddd11dddddd111133b111113b111888888882222222233333333
00000000b22288bb30dd603030882030000000000000000000000000111111111111111111dddd1111dddd111111131111113111888888882222222233333333
02200220bbb2bbbb30dd6030308820308080808080208080200020001eeeee111eeeee1111666611116666111311111113111111555555556666666677777777
28822882bb282bbb30dd603030882030080088800000000002000000eeeeeee1eeeeeee1166666611666666111b3111311b31113555555556666666677777777
28888e822288822b30dd603030882030808008008000020000000200eeeeeee1e1eee1e16666666666dddd66111bb1b1111bb1b1555555556666666677777777
2888ee82bb69f9bb30dd603030882030000000000000000000000000e1eee1e1e11e11e1666666666de99ed611b88b3111b88b31555555556666666677777777
0288e820bf6777fb30dd603030882030080088800200808002000020e11e11e1eeeeeee16d6666d66ee99ee613b88b1113b88b11555555556666666677777777
00288200bb2772bb30dd6030308820308880808000800080000000001eeeee111e1e1e1166dddd6666eeee661b1bb1111b1bb111555555556666666677777777
00022000bb2728bb30dd6030308820308000080080000200200002001e1e1e1111111111166666611666666131113b1131113b11555555556666666677777777
00000000b22288bb30dd603030882030000000000000000000000000111111111111111111666611116666111111113111111131555555556666666677777777
00000000bbbbbbbb30dd60303088203000112233003333000880099011888811118888111111191111119111110000111100001199999999aaaaaaaabbbbbbbb
00000000bbbbbbbb30dd6030308820300011223303cccc3089989aa91888888118888881111991111199111110b7bb0110b7bb0199999999aaaaaaaabbbbbbbb
00000000bbbbbbbb3aaaa9303aaaa93066ee66773cc00cc389989aa98828828888288288119a991119a991110bb7b3b00bb7b3b099999999aaaaaaaabbbbbbbb
00000000bbbbbbbb3aaaa9303aaaa93066ee66773c0000c308800990882882888828828819aaa91119aa99110b3b7bb00bb7b3b099999999aaaaaaaabbbbbbbb
00000000bbbbbbbb30aa903030aa90308899aabb3c0000c30cc00bb0888888888888888819a8a89119a8a8910b3b7bb00b3b7bb099999999aaaaaaaabbbbbbbb
00000000bbbbbbbb30aa903030aa90308899aabb3cc00cc3c00cbccb888888888888888819aaaa9119aaaa910bbb7bb00bbb7bb099999999aaaaaaaabbbbbbbb
00000000bbbbbbbb30aa903030aa9030ccaaeeff03cccc30c00cbccb881881888881188819aaa911119aa991100770011007700199999999aaaaaaaabbbbbbbb
00000000bbbbbbbb30aa903030aa9030ccaaeeff003333000cc00bb081111118181111811199911111199911110000111100001199999999aaaaaaaabbbbbbbb
00000000000000000000000008800cc0a0a0a0a0a090a0a090009000118888111188881111111a111111a1111122221111222211ddddddddeeeeeeeecccccccc
0000000000000000000000008dd8cddc0a00aaa000000000090000001888888118888881111aa11111aa1111128e8821128e8821ddddddddeeeeeeeecccccccc
0000000000000000000000008dd8cddca0a00a00a000090000000900822882288228822811a9aa111a9aa111288e8982288e8982ddddddddeeeeeeeecccccccc
00000000000000000000000008800cc000000000000000000000000082288228822882281a999a111a99aa112898e882288e8982ddddddddeeeeeeeecccccccc
0000000000000000000000000aa00bb00a00aaa00900a0a00900009088888888888888881a9292a11a9292a12898e8822898e882ddddddddeeeeeeeecccccccc
000000000000000000000000addabddbaaa0a0a000a000a00000000088888888888888881a9999a11a9999a12888e8822888e882ddddddddeeeeeeeecccccccc
000000000000000000000000addabddba0000a00a00009009000090088188188888118881a999a1111a99aa1122ee221122ee221ddddddddeeeeeeeecccccccc
0000000000000000000000000aa00bb0000000000000000000000000811111181811118111aaa111111aaa111122221111222211ddddddddeeeeeeeecccccccc
111111111111111111111111111111110000000000000000000000000009a0000000000000090000000000009900000000000009000000000000000000000000
111111111111111111111111111111110000000000000000000000000009a0000000000000990000000000009900000000000099000000000000000000000000
11c11111ccc1111cc1111ccc11111c110000000000000000000000000009a0000000000000990000000000000990000000000090000000000000000000900000
111ccc1c111c1cc11cc1c111c1ccc111000000200000000002000000009aaa000000000099990000000000009990000000000099000000000000000099990000
111c11c11c11c111111c11c11c11c1110000022200000000222000000006d000000009999a900000000000099a9900000000099990000000000009999a990000
111c111c11c1111111111c11c111c1110000222222222222222200000006d000000999aaaa90000000000009aaa90000000009aa999900000009999aaaa99000
1111c11c1c111111111111c1c11c11110002222222222222222220000006d0000009aaaaaa99000000000999aaa99000000099aaaaa990000099aaaaaaaa9900
111c1cc1c11111111111111c1cc1c1110000222111111111122200000006d0000099aaaaaaa99000000999aaaaaa990000099aaaaaaa9900009aa8aaa8aaa990
11c1111c11111111c111c111c1111c110000022111111111122000000006d000009aa8aaa8aa99000099a8aaa8aaa9000099a8aaa8aaa900009aa8aaa8aaa900
11c1c1c111111111c111c1111c1c1c110000022111111111122000000006d000099aa8aaa8aaa900099aa8aaa8aaa900099aa8aaa8aaa900099aa8aaa8aaa900
11c11c1111cccc111c1c1c1111c11c110000022111111111122000000006d00009aaa8aaa8aaa99009aaa8aaa8aaa99009aaa8aaa8aaa99009aaaaaaaaaaa990
111c1111cc1111cc11c11c111111c1110000022111111111122000000006d00009aaaaaaaaaaaa9009aaaaaaaaaaaa9009aaaaaaaaaaaa9009aaaaaaaaaaaa90
1111c11111c11c1111c11c11111c11110000022111111111122000000006d00009aaaaaaaaaaaa9009aaaaaaaaaaaa9009aaaaaaaaaaaa9009aaaaaaaaaaaa90
111c1111111cc1111c1c1c111111c1110000022111111111122000000006000009aaaaaaaaaaaa9009aaaaaaaaaaaa9009aaaaaaaaaaaa9009aaaaaaaaaaaa90
111c111111c11c11c111c1111111c11100000221111111111220000000000000099aaaaaaaaaa990099aaaaaaaaaa990099aaaaaaaaaa990099aaaaaaaaaa990
11c11111cc1111ccc111c11111111c11000002211111111112200000000000000099999999999900009999999999990000999999999999000099999999999900
11c11111111c111ccc1111cc11111c1100002221111111111222000000000000bbbbbbbbbbbbbbbbbbbbbbbbbbbbbbbbbbbbbbbbbbbbbbbbbbbbbbbbbbbbbbbb
111c1111111c111c11c11c111111c11100022222222222222222200000555500bbbbbbbbbbbbbbbbbbbbbbbbbbbbbbbbbbbbbbbbbbbbbbbbbbbbbbbbbbbbbbbb
111c111111c1c1c1111cc1111111c11100002222222222222222000005555550bbbbbbbbbbbbbbbbbbbbbbbbbbbbbbbbbbbbbbbbbbbbbbbbbbbbb888888bbbbb
1111c11111c11c1111c11c11111c111100000222000000002220000005555550bbbbbbbbbbbbbbbbbbbbbbbbbbbbbbbbbbbbbbbbbbbbbbbbbbb8878777888bbb
111c111111c11c11cc1111cc1111c11100000020000000000200000005555550bbbbbbbbbbbbbbbbbbbbbbbbbbbbbbbbbbbb88888888bbbbbb887877777778bb
11c11c1111c1c1c111cccc1111c11c1100000000000000000000000005555550bbbbbbbbbbbbbbbbbbbbbbb88bbbbbbbbb8877cccc7788bbb87877cccc77778b
11c1c1c1111c111c111111111c1c1c110000000000000000000000000d5555d0bbbbbbbbbbbbbbbbbb88888cc88888bbb8778cccccc7778b87777cccccc78778
11c1111c111c111c11111111c1111c1100000000000000000000000000dddd00888888888888888888877cc00cc7778887877cc00cc7877887777cc00cc77878
111c1cc1c11111111111111c1cc1c11100000000000000000000000000000000888888888888888888787cc00cc7878887778cc00cc7787887778cc00cc77788
1111c11c1c111111111111c1c11c111100000000000000000000000000000000bbbbbbbbbbbbbbbbbb88888cc88888bbb8787cccccc7878b87787cccccc77878
111c111c11c1111111111c11c111c11100000000000000000000000000000000bbbbbbbbbbbbbbbbbbbbbbb88bbbbbbbbb8877cccc7788bbb88777cccc77778b
111c11c11c11c111111c11c11c11c11100000000000000000000000000000000bbbbbbbbbbbbbbbbbbbbbbbbbbbbbbbbbbbb88888888bbbbbb877778778778bb
111ccc1c111c1cc11cc1c111c1ccc11100000000000000000000000000000000bbbbbbbbbbbbbbbbbbbbbbbbbbbbbbbbbbbbbbbbbbbbbbbbbbb8878777888bbb
11c11111ccc1111cc1111ccc11111c1100000000000000000000000000000000bbbbbbbbbbbbbbbbbbbbbbbbbbbbbbbbbbbbbbbbbbbbbbbbbbbbb888888bbbbb
1111111111111111111111111111111100000000000000000000000000000000bbbbbbbbbbbbbbbbbbbbbbbbbbbbbbbbbbbbbbbbbbbbbbbbbbbbbbbbbbbbbbbb
1111111111111111111111111111111100000000000000000000000000000000bbbbbbbbbbbbbbbbbbbbbbbbbbbbbbbbbbbbbbbbbbbbbbbbbbbbbbbbbbbbbbbb
00aaaa00aaaaaa00aaaaaaaa00aaaa00aaaaaa00aaaaaaaaaa0000aa00aaaaaa0000000000000000999099909999999999999999999999999900000000000099
00aaaa00aaaaaaa0aaaaaaaa0aaaaaa0aaaaaaa0aaaaaaaaaa0000aa0aaaaaaa000000aa0000000090000000000999999999999999999999906666666666dd09
0aaaaaa0aa999aaa999aa999aaa99aaaaa999aaa999aa999aa0000aaaaa999990a0000aa6666666608888888888099999999999999999999906363633636ddd0
0aa99aa0aa0009aa000aa000aa9009aaaa0009aa000aa000aa0000aaaa900000aaaaaaaadddddddd08800888008099999999999999999999906366663666ddd0
0aa00aa0aa0000aa000aa000aa0000aaaa0000aa000aa000aa0000aaaa000000aaaaaaaadddddddd088008880080999999999999999999999907777777777dd0
aaa00aaaaa000aaa000aa000aa0000aaaa000aaa000aa000aa0000aaaaa000009a9999aadddddddd088888888880999999999999999999999906666666666dd0
aa9009aaaaaaaaa9000aa000aa0000aaaaaaaaa9000aa000aa0000aa9aaaaa00090000aa00000000900000000009999999999999999999999906222222226dd0
aa0000aaaaaaaa90000aa000aa0000aaaaaaaa90000aa000aa0000aa09aaaaa00000009900000000999088880999999999999999999999999906222222226dd0
aa0000aaaaaaa900000aa000aa0000aaaaaaa900000aa000aa0000aa00999aaa0000000000000000990888888099999999999999999999999906222222226dd0
aaaaaaaaaa9aaa00000aa000aa0000aaaa9aaa00000aa000aa0000aa000009aa0000000000000000990888888099999999999999999999999906222222226dd0
aaaaaaaaaa09aa00000aa000aa0000aaaa09aa00000aa000aa0000aa000000aa0000000066666666990888888099999909999999999999909906666666666dd0
aa9999aaaa00aaa0000aa000aa0000aaaa00aaa0000aa000aa0000aa000000aa00000000ddddd660990888888099999999999999999999999907bb77777b7dd0
aa0000aaaa009aa0000aa000aaa00aaaaa009aa0000aa000aaa00aaa00000aaa00000000dd666000990888888099999990999999999999099077bb777b77ddd0
aa0000aaaa000aaa000aa0009aaaaaa9aa000aaaaaaaaaaa9aaaaaa9aaaaaaa900000000660000009990000009999999990999999999909906666666666ddd09
aa0000aaaa0009aa000aa00009aaaa90aa0009aaaaaaaaaa09aaaa90aaaaaa9000000000000000009999099099999999999009999990099906666666666dd099
99000099990000990009900000999900990000999999999900999900999999000000000000000000999909909999999999999000000999990000000000000999
99999dddddd9999999999dddddd9999999999dddddd9999999999dddddd9999999999dddddd9999999999dddddd9999999999dddddd9999999999dddddd99999
999dd111111dd999999ddaaaaaadd999999ddaaaaaadd999999ddaaaaaadd999999ddaaaaaadd999999ddaaaaaadd999999ddaaaaaadd999999ddaaaaaadd999
99d1111111111d9999daa1111aaaad9999daaaaaaaaaad9999daaaaaaaaaad9999daaaaaaaaaad9999daaaaaaaaaad9999daaaaaaaaaad9999daaaaaaaaaad99
9d111111111111d99d111111111aaad99d11111aaaaaaad99d11aaaaaaaaaad99d1aaaaaaaaaaad99d1aaaaaaaaaaad99d1aaaaaaaaaaad99daaaaaaaaaaaad9
9d111111111111d99d1111111111aad99d11111111aaaad99d1111aaaaaaaad99d11aaaaaaaaaad99d1aaaaaaaaaaad99d1aaaaaaaaaaad99daaaaaaaaaaaad9
d11111111111111dd111111111111aadd1111111111aaaadd1111111aaaaaaadd111aaaaaaaaaaadd11aaaaaaaaaaaadd1aaaaaaaaaaaaaddaaaaaaaaaaaaaad
d11111111111111dd111111111111aadd11111111111aaadd11111111aaaaaadd1111aaaaaaaaaadd11aaaaaaaaaaaadd1aaaaaaaaaaaaaddaaaaaaaaaaaaaad
d11111111111111dd1111111111111add11111111111aaadd111111111aaaaadd1111aaaaaaaaaadd111aaaaaaaaaaadd1aaaaaaaaaaaaaddaaaaaaaaaaaaaad
d11111111111111dd1111111111111add11111111111aaadd1111111111aaaadd11111aaaaaaaaadd111aaaaaaaaaaadd1aaaaaaaaaaaaaddaaaaaaaaaaaaaad
d11111111111111dd1111111111111add111111111111aadd1111111111aaaadd111111aaaaaaaadd111aaaaaaaaaaadd11aaaaaaaaaaaaddaaaaaaaaaaaaaad
d11111111111111dd1111111111111add111111111111aadd11111111111aaadd1111111aaaaaaadd1111aaaaaaaaaadd11aaaaaaaaaaaaddaaaaaaaaaaaaaad
9d111111111111d99d11111111111ad99d11111111111ad99d1111111111aad99d11111111aaaad99d1111aaaaaaaad99d11aaaaaaaaaad99daaaaaaaaaaaad9
9d111111111111d99d11111111111ad99d11111111111ad99d11111111111ad99d1111111111aad99d1111111aaaaad99d111aaaaaaaaad99daaaaaaaaaaaad9
99d1111111111d9999d1111111111d9999d1111111111d9999d1111111111d9999d1111111111d9999d1111111111d9999d1111aaaa11d9999daaaaaaaaaad99
999dd111111dd999999dd111111dd999999dd111111dd999999dd111111dd999999dd111111dd999999dd111111dd999999dd111111dd999999ddaaaaaadd999
99999dddddd9999999999dddddd9999999999dddddd9999999999dddddd9999999999dddddd9999999999dddddd9999999999dddddd9999999999dddddd99999
0000000000000000000000007700000000033000000000000003300000000000aaa0001100000000000000000000000099999000000999990000000000000000
0000000000000000000000777777000000033000000330000033333000000000aa00101100888880000000000000000000000000000000000000000000000000
0000000077777700000077777777700000033000000330000333383300000000ddd0001100876660000000000000000000000000000000000000000000000000
0000007777777777700777777777777000333300000330003383333300000000dd00d01100866660000000000000000000000000000000000000000000000000
00077777777777777777777777777777003333000033330033333333000000002220000108888880000000000000000000000000000000000000000000000000
00077777777777777777777777777777003333000033330003333830000000002200700008888800000000000000000000000000000000000000000000000000
00777777777777777777777777777776033333300033330000333300000000006660000000888800000000000000000000000000000000000000000000000000
77777777777777777777777777777770033333300333333000044000000000006600601000800800000000000000000000000000000000000000000000000000
77777777777777777777777666777770033333300333333000000000000000006006100106000200000000000000000000000000000000000000000000000000
77777777777777777777777000677760333333333333333300000000000000000660011006660222000000000000000000000000000000000000000000000000
77777777777777777777776000066600333333333335533300000000000000000660011066602220000000000777070707770000077070707770777077000000
67777777777777777777770000000000000440003305503300000000000000006006100100600020000000000070070707000000700070707070707070700000
06777777777777777777770000000000000440000005500000000000000000002002d00d01000d00000000000070077707700000777070707070770070700000
006777777777777777777600000000000004400000055000000000000000000002200dd001110ddd000000000070070707000000007077707070707070700000
000777777777777777777000000000000004400000055000000000000000000002200dd01110ddd0000000000070070707770000770077707770707077700000
00077777777777777766600000000000000440000005500000000000000000002002d00d001000d0000000000000000000000000000000000000000000000000
000677777777777776000000000000000000000000ccccc000000000000000006060a0a0006000a0000000000000000000000000000000000000000000000000
0000777777777777700000000000000000000ccccccccccc000000000000000006000a006660aaa0000000000007770077000007700070077707770770000000
000077777777777777700000000000000000cccccccccccc00000000000000006060a0a006660aaa000000000000700700000007070707077707000707000000
0000777777777777777777000000000000cccccccccccccc00000000000000000000000006000a00000000000000700777000007070777070707700707000000
000077777777777777777770000000000cccccccccccccc00000000000000000d0d0101000200010000000000000700007000007070707070707000707000000
000077777777777777777777000000000cccccccccccccc000000000000000000d00010022201110000000000007770770000007070707070707770777000000
000077777777777777777777700000000cccccccccccccc00000000000000000d0d0101002220111000000000000000000000000000000000000000000000000
0000677777777777777777777000000000ccccccccccccc000000000000000000000000002000100000000000000000000000000000000000000000000000000
0000067777777777777777777000000000ccccccccccccc000000000000000000000000000000000000000000000000007777007007070077777770000000000
0000006667777777777777777000000000cccccccccccc0000000000000000000000000000000000000000000000000070000007777777000070070000000000
0000000007777777777777777000000000cccccccccccc0000000000000000000000000000000000000000000000000777777700070007007770070000000000
000000000777777777777777600000000000cccccccccc0000000000000000000000000000000000000000000000000070070007077777000070070000000000
000000000677777777777666000000000000cccccccccc0000000000000000000000000000000000000000000000000070070000007070000707070000000000
0000000000666777766660000000000000000ccccccccc0000000000000000000000000000000000000000000000000070707007707070007000070000000000
000000000000066660000000000000000000000ccccccc0000000000000000000000000000000000000000000000000077770707770077070000770000000000
0000000000000000000000000000000000000000ccccc00000000000000000000000000000000000000000000000000000000000000000000000000000000000
__gff__
0000000000000000000000000000000000000000000000000000000000000000000000000000000000000000000000000000000000000000000000000000000000000000000000000000000000000000000000000000000000000000000000000000000000000000000000000000000000000000000000000000000000000000
0000000000000000000000000000000000000000000000000000000000000000000000000000000000000000000000000000000000000000000000000000000000000000000000000000000000000000000000000000000000000000000000000000000000000000000000000000000000000000000000000000000000000000
__map__
4445454545454545454545454545454600000000000000000000000000000000000000000000000000000000000000000000000000000000000000000000000000000000000000000000000000000000000000000000000000000000000000000000000000000000000000000000000000000000000000000000000000000000
5440415555554251514155555542435600000000000000000000000000000000000000000000000000000000000000000000000000000000000000000000000000000000000000000000000000000000000000000000000000000000000000000000000000000000000000000000000000000000000000000000000000000000
5450555555555555555555555555535600000000000000000000000000000000000000000000000000000000000000000000000000000000000000000000000000000000000000000000000000000000000000000000000000000000000000000000000000000000000000000000000000000000000000000000000000000000
5455555555555555555555555555555600000000000000000000000000000000000000000000000000000000000000000000000000000000000000000000000000000000000000000000000000000000000000000000000000000000000000000000000000000000000000000000000000000000000000000000000000000000
5455555555555555555555555555555600000000000000000000000000000000000000000000000000000000000000000000000000000000000000000000000000000000000000000000000000000000000000000000000000000000000000000000000000000000000000000000000000000000000000000000000000000000
5455555555555555555555555555555600000000000000000000000000000000000000000000000000000000000000000000000000000000000000000000000000000000000000000000000000000000000000000000000000000000000000000000000000000000000000000000000000000000000000000000000000000000
5460555555555555555555555555635600000000000000000000000000000000000000000000000000000000000000000000000000000000000000000000000000000000000000000000000000000000000000000000000000000000000000000000000000000000000000000000000000000000000000000000000000000000
5461555555555555555555555555525600000000000000000000000000000000000000000000000000000000000000000000000000000000000000000000000000000000000000000000000000000000000000000000000000000000000000000000000000000000000000000000000000000000000000000000000000000000
5461555555555555555555555555525600000000000000000000000000000000000000000000000000000000000000000000000000000000000000000000000000000000000000000000000000000000000000000000000000000000000000000000000000000000000000000000000000000000000000000000000000000000
5450555555555555555555555555535600000000000000000000000000000000000000000000000000000000000000000000000000000000000000000000000000000000000000000000000000000000000000000000000000000000000000000000000000000000000000000000000000000000000000000000000000000000
5455555555555555555555555555555600000000000000000000000000000000000000000000000000000000000000000000000000000000000000000000000000000000000000000000000000000000000000000000000000000000000000000000000000000000000000000000000000000000000000000000000000000000
5455555555555555555555555555555600000000000000000000000000000000000000000000000000000000000000000000000000000000000000000000000000000000000000000000000000000000000000000000000000000000000000000000000000000000000000000000000000000000000000000000000000000000
5455555555555555555555555555555600000000000000000000000000000000000000000000000000000000000000000000000000000000000000000000000000000000000000000000000000000000000000000000000000000000000000000000000000000000000000000000000000000000000000000000000000000000
5460555555555555555555555555635600000000000000000000000000000000000000000000000000000000000000000000000000000000000000000000000000000000000000000000000000000000000000000000000000000000000000000000000000000000000000000000000000000000000000000000000000000000
5470715555557262627155555572735600000000000000000000000000000000000000000000000000000000000000000000000000000000000000000000000000000000000000000000000000000000000000000000000000000000000000000000000000000000000000000000000000000000000000000000000000000000
6465656565656565656565656565656600000000000000000000000000000000000000000000000000000000000000000000000000000000000000000000000000000000000000000000000000000000000000000000000000000000000000000000000000000000000000000000000000000000000000000000000000000000
0000000000000000000000000000000000000000000000000000000000000000000000000000000000000000000000000000000000000000000000000000000000000000000000000000000000000000000000000000000000000000000000000000000000000000000000000000000000000000000000000000000000000000
0000000000000000000000000000000000000000000000000000000000000000000000000000000000000000000000000000000000000000000000000000000000000000000000000000000000000000000000000000000000000000000000000000000000000000000000000000000000000000000000000000000000000000
0000000000000000000000000000000000000000000000000000000000000000000000000000000000000000000000000000000000000000000000000000000000000000000000000000000000000000000000000000000000000000000000000000000000000000000000000000000000000000000000000000000000000000
0000000000000000000000000000000000000000000000000000000000000000000000000000000000000000000000000000000000000000000000000000000000000000000000000000000000000000000000000000000000000000000000000000000000000000000000000000000000000000000000000000000000000000
0000000000000000000000000000000000000000000000000000000000000000000000000000000000000000000000000000000000000000000000000000000000000000000000000000000000000000000000000000000000000000000000000000000000000000000000000000000000000000000000000000000000000000
0000000000000000000000000000000000000000000000000000000000000000000000000000000000000000000000000000000000000000000000000000000000000000000000000000000000000000000000000000000000000000000000000000000000000000000000000000000000000000000000000000000000000000
0000000000000000000000000000000000000000000000000000000000000000000000000000000000000000000000000000000000000000000000000000000000000000000000000000000000000000000000000000000000000000000000000000000000000000000000000000000000000000000000000000000000000000
0000000000000000000000000000000000000000000000000000000000000000000000000000000000000000000000000000000000000000000000000000000000000000000000000000000000000000000000000000000000000000000000000000000000000000000000000000000000000000000000000000000000000000
0000000000000000000000000000000000000000000000000000000000000000000000000000000000000000000000000000000000000000000000000000000000000000000000000000000000000000000000000000000000000000000000000000000000000000000000000000000000000000000000000000000000000000
0000000000000000000000000000000000000000000000000000000000000000000000000000000000000000000000000000000000000000000000000000000000000000000000000000000000000000000000000000000000000000000000000000000000000000000000000000000000000000000000000000000000000000
0000000000000000000000000000000000000000000000000000000000000000000000000000000000000000000000000000000000000000000000000000000000000000000000000000000000000000000000000000000000000000000000000000000000000000000000000000000000000000000000000000000000000000
0000000000000000000000000000000000000000000000000000000000000000000000000000000000000000000000000000000000000000000000000000000000000000000000000000000000000000000000000000000000000000000000000000000000000000000000000000000000000000000000000000000000000000
0000000000000000000000000000000000000000000000000000000000000000000000000000000000000000000000000000000000000000000000000000000000000000000000000000000000000000000000000000000000000000000000000000000000000000000000000000000000000000000000000000000000000000
0000000000000000000000000000000000000000000000000000000000000000000000000000000000000000000000000000000000000000000000000000000000000000000000000000000000000000000000000000000000000000000000000000000000000000000000000000000000000000000000000000000000000000
0000000000000000000000000000000000000000000000000000000000000000000000000000000000000000000000000000000000000000000000000000000000000000000000000000000000000000000000000000000000000000000000000000000000000000000000000000000000000000000000000000000000000000
0000000000000000000000000000000000000000000000000000000000000000000000000000000000000000000000000000000000000000000000000000000000000000000000000000000000000000000000000000000000000000000000000000000000000000000000000000000000000000000000000000000000000000
